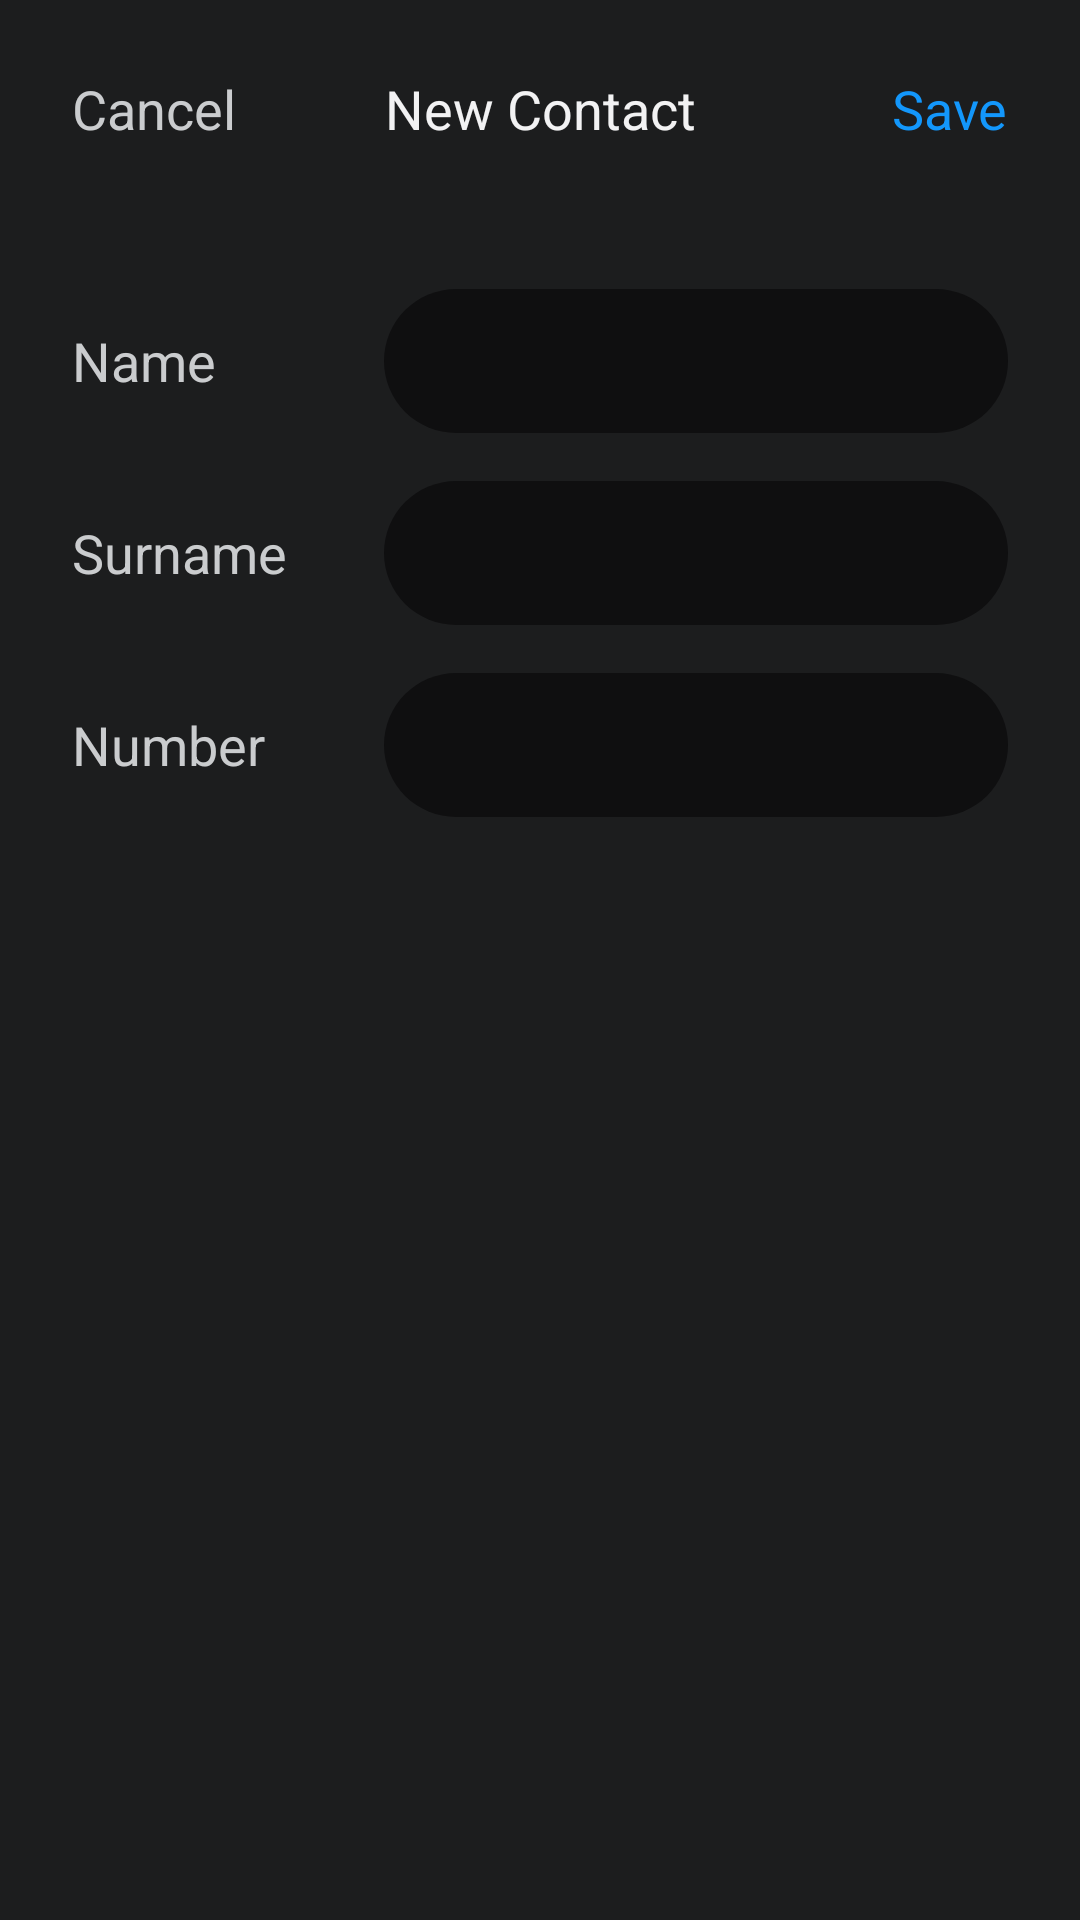

Write the Android layout XML for this screen, with the resource values it uses.
<!-- AndroidManifest.xml: application theme Theme.Design.Light.NoActionBar -->
<!-- res/layout/contacts_add_bottom_sheet.xml -->
<?xml version="1.0" encoding="utf-8"?>
<androidx.constraintlayout.widget.ConstraintLayout xmlns:android="http://schemas.android.com/apk/res/android"
    xmlns:tools="http://schemas.android.com/tools"
    android:layout_width="match_parent"
    android:layout_height="match_parent"
    xmlns:app="http://schemas.android.com/apk/res-auto"
    android:paddingBottom="24dp"
    android:background="@color/MainColor">



    <TextView
        android:id="@+id/textView7"
        android:layout_width="wrap_content"
        android:layout_height="wrap_content"
        android:layout_marginStart="24dp"
        android:layout_marginTop="24dp"
        android:text="@string/cancel"
        android:textColor="@color/textSecondary"
        android:textSize="18sp"
        app:layout_constraintStart_toStartOf="parent"
        app:layout_constraintTop_toTopOf="parent" />


    <TextView
        android:id="@+id/textView8"
        android:layout_width="wrap_content"
        android:layout_height="wrap_content"
        android:layout_marginTop="24dp"
        android:text="@string/New_Contact"
        android:textColor="@color/textPrimary"
        android:textSize="18sp"
        app:layout_constraintEnd_toEndOf="parent"
        app:layout_constraintStart_toStartOf="parent"
        app:layout_constraintTop_toTopOf="parent" />

    <TextView
        android:id="@+id/textView9"
        android:layout_width="wrap_content"
        android:layout_height="wrap_content"
        android:layout_marginTop="24dp"
        android:layout_marginEnd="24dp"
        android:text="@string/Save"
        android:textColor="@color/OnPrimary"
        android:textSize="18sp"
        app:layout_constraintEnd_toEndOf="parent"
        app:layout_constraintTop_toTopOf="parent" />

    <LinearLayout
        android:id="@+id/NameIdInputLayout"
        android:layout_width="0dp"
        android:layout_height="wrap_content"
        android:layout_marginTop="48dp"
        android:layout_marginStart="24dp"
        android:layout_marginEnd="24dp"
        android:orientation="horizontal"
        app:layout_constraintEnd_toEndOf="parent"
        app:layout_constraintStart_toStartOf="parent"
        app:layout_constraintTop_toBottomOf="@+id/textView8">

        <TextView
            android:id="@+id/textView1"
            android:layout_width="match_parent"
            android:layout_height="match_parent"
            android:layout_weight="2"
            android:gravity="start|center_vertical"
            android:text="@string/Name"
            android:textColor="@color/textSecondary"
            android:textSize="18sp" />

        <EditText
            android:id="@+id/NameIdInput"
            android:layout_width="match_parent"
            android:layout_height="48dp"
            android:layout_weight="1"
            android:background="@drawable/border_input"
            android:ems="10"
            android:inputType="text"
            android:paddingLeft="15dp"
            android:textColor="#FFFFFF"
            android:textColorHint="#343637"
            android:textSize="16sp" />
    </LinearLayout>

    <LinearLayout
        android:id="@+id/SurnameIdInputLayout"
        android:layout_width="0dp"
        android:layout_height="wrap_content"
        android:layout_marginTop="16dp"
        android:layout_marginStart="24dp"
        android:layout_marginEnd="24dp"
        android:orientation="horizontal"
        app:layout_constraintEnd_toEndOf="parent"
        app:layout_constraintStart_toStartOf="parent"
        app:layout_constraintTop_toBottomOf="@+id/NameIdInputLayout">

        <TextView
            android:id="@+id/textView3"
            android:layout_width="match_parent"
            android:layout_height="match_parent"
            android:layout_weight="2"
            android:gravity="start|center_vertical"
            android:text="@string/Surname"
            android:textColor="@color/textSecondary"
            android:textSize="18sp" />

        <EditText
            android:id="@+id/SurnameIdInput"
            android:layout_width="match_parent"
            android:layout_height="48dp"
            android:layout_weight="1"
            android:background="@drawable/border_input"
            android:ems="10"
            android:inputType="text"
            android:paddingLeft="15dp"
            android:textColor="#FFFFFF"
            android:textColorHint="#343637"
            android:textSize="16sp" />
    </LinearLayout>

    <LinearLayout
        android:id="@+id/PhoneIdInputLayout"
        android:layout_width="0dp"
        android:layout_height="wrap_content"
        android:layout_marginTop="16dp"
        android:layout_marginStart="24dp"
        android:layout_marginEnd="24dp"
        android:orientation="horizontal"
        app:layout_constraintEnd_toEndOf="parent"
        app:layout_constraintStart_toStartOf="parent"
        app:layout_constraintTop_toBottomOf="@+id/SurnameIdInputLayout">

        <TextView
            android:id="@+id/textView2"
            android:layout_width="match_parent"
            android:layout_height="match_parent"
            android:layout_weight="2"
            android:gravity="start|center_vertical"
            android:text="@string/Number"
            android:textColor="@color/textSecondary"
            android:textSize="18sp" />

        <EditText
            android:id="@+id/PhoneIdInput"
            android:layout_width="match_parent"
            android:layout_height="48dp"
            android:layout_weight="1"
            android:background="@drawable/border_input"
            android:ems="10"
            android:inputType="text"
            android:paddingLeft="15dp"
            android:textColor="#FFFFFF"
            android:textColorHint="#343637"
            android:textSize="16sp" />
    </LinearLayout>
</androidx.constraintlayout.widget.ConstraintLayout>
<!-- resources referenced by this layout -->
<resources>
  <color name="MainColor">#1C1D1E</color>
  <color name="OnPrimary">#1397FB</color>
  <color name="textPrimary">#F2F2F3</color>
  <color name="textSecondary">#CACCCE</color>
  <!-- drawable border_input (drawable) -->
  <?xml version="1.0" encoding="utf-8"?>
  <shape xmlns:android="http://schemas.android.com/apk/res/android">
      <solid android:color="#0F0F10"/>
      <corners android:radius="24dp"/>
  </shape>
  <string name="Name">Name</string>
  <string name="New_Contact">New Contact</string>
  <string name="Number">Number</string>
  <string name="Save">Save</string>
  <string name="Surname">Surname</string>
  <string name="cancel">Cancel</string>
</resources>
